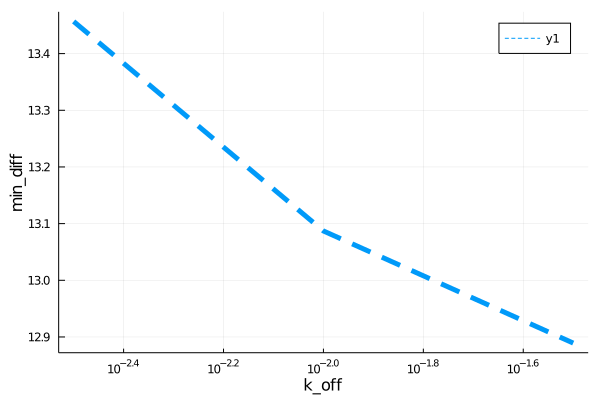

The file beside this chart, header and first rows:
para, error
0.003162, 13.46
0.01, 13.09
0.03162, 12.89
